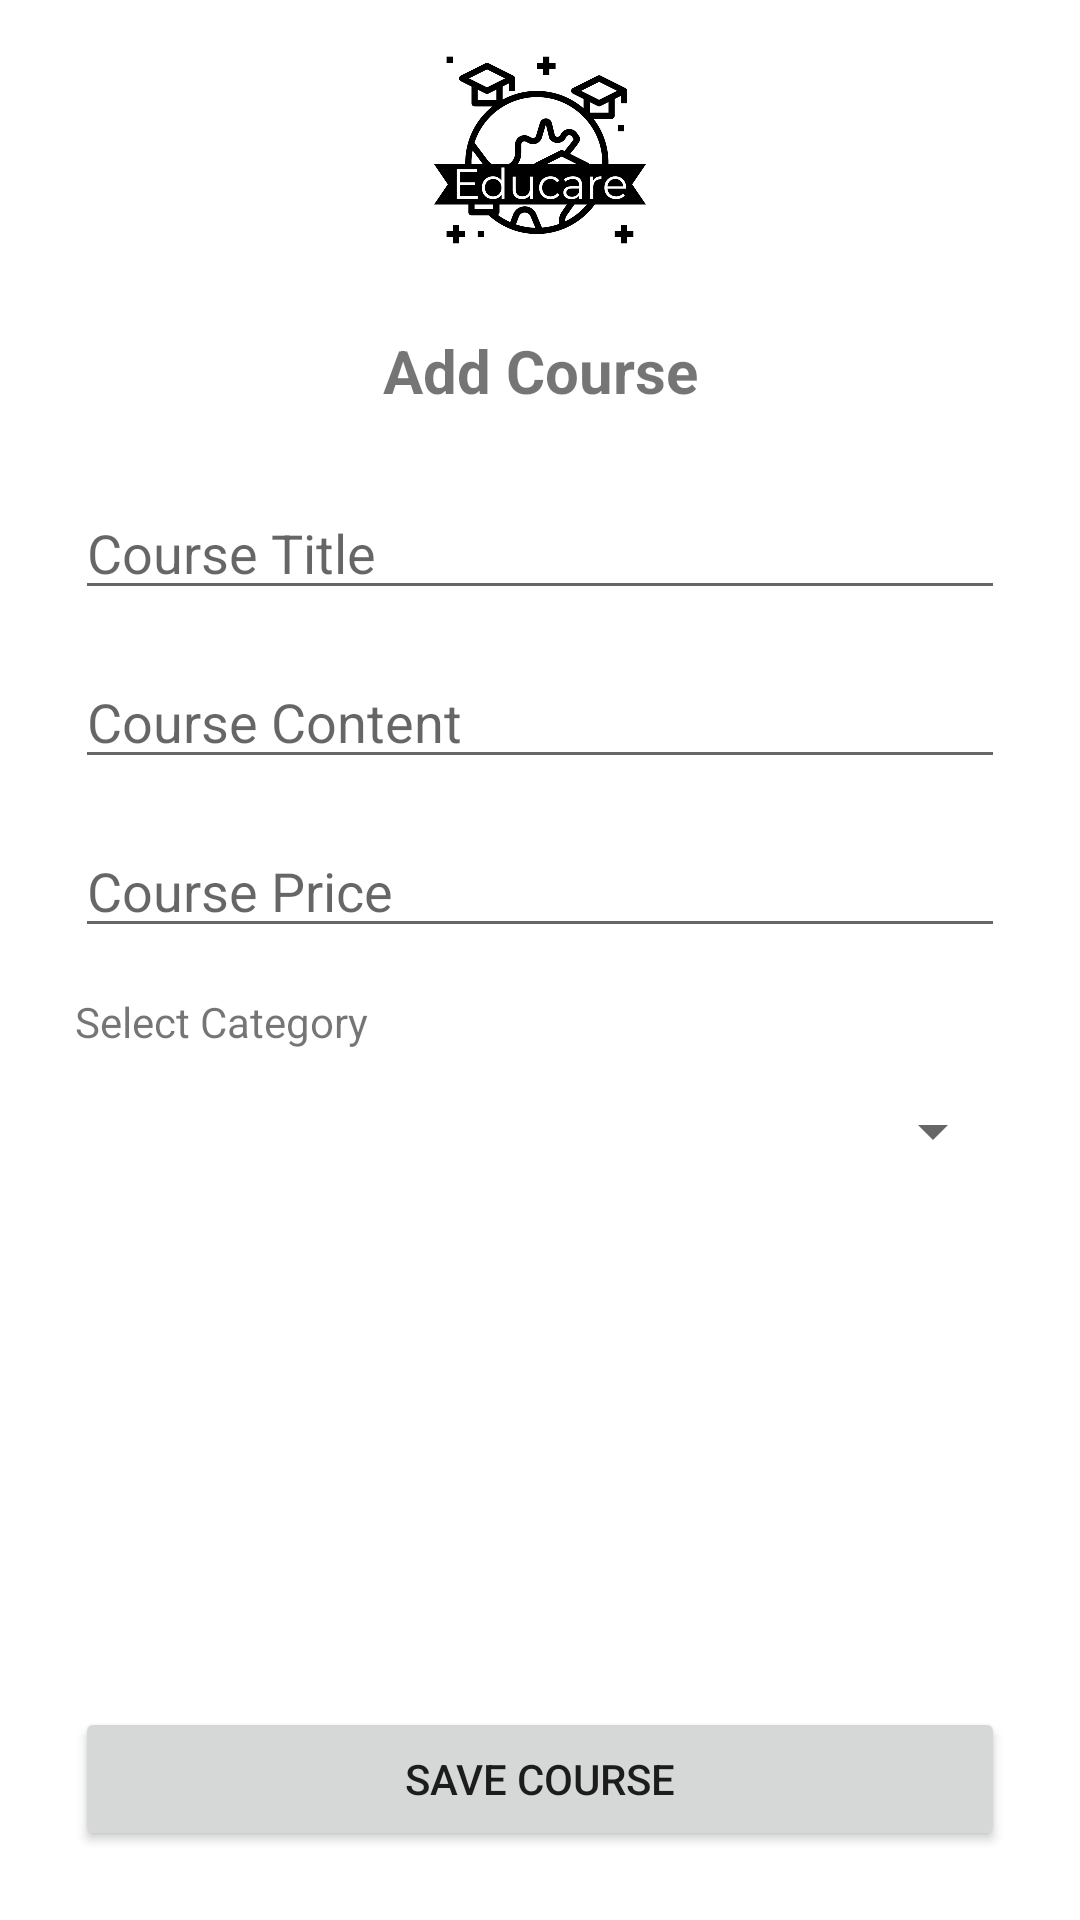

This screen was rendered from an Android layout file. Write that file and the resources it references.
<!-- AndroidManifest.xml: application theme Theme.OnlineCoursePlatform -->
<!-- res/layout/activity_add_course.xml -->
<?xml version="1.0" encoding="utf-8"?>
<LinearLayout
    xmlns:android="http://schemas.android.com/apk/res/android"
    xmlns:tools="http://schemas.android.com/tools"
    android:layout_width="match_parent"
    android:layout_height="match_parent"
    android:orientation="vertical"
    tools:context=".AddCourseActivity">

    <LinearLayout
        android:orientation="vertical"
        android:layout_width="match_parent"
        android:layout_height="wrap_content">

        <ImageView
            android:src="@drawable/educare2"
            android:layout_width="match_parent"
            android:layout_height="100dp"/>
    </LinearLayout>

    <TextView
        android:text="Add Course"
        android:textStyle="bold"
        android:textSize="20dp"
        android:gravity="center"
        android:layout_marginVertical="10dp"
        android:layout_width="match_parent"
        android:layout_height="wrap_content"/>

    <ScrollView
        android:layout_width="match_parent"
        android:layout_height="match_parent">

        <LinearLayout
            android:orientation="vertical"
            android:layout_marginHorizontal="25dp"
            android:layout_width="match_parent"
            android:layout_height="match_parent">

            <EditText
                android:id="@+id/etxtPname"
                android:layout_marginTop="15dp"
                android:hint="Course Title"
                android:layout_width="match_parent"
                android:layout_height="wrap_content"/>

            <EditText
                android:id="@+id/etxtPdec"
                android:layout_marginTop="15dp"
                android:hint="Course Content"
                android:layout_width="match_parent"
                android:layout_height="wrap_content"/>

            <EditText
                android:id="@+id/etxtPrice"
                android:layout_marginTop="15dp"
                android:hint="Course Price"
                android:layout_width="match_parent"
                android:layout_height="wrap_content"/>

            <TextView
                android:layout_marginTop="15dp"
                android:layout_width="match_parent"
                android:layout_height="wrap_content"
                android:text="Select Category"/>

            <Spinner
                android:layout_marginTop="15dp"
                android:id="@+id/spnProduct"
                android:layout_width="match_parent"
                android:layout_height="wrap_content"/>

            <ImageView
                android:id="@+id/imgProduct"
                android:layout_marginTop="15dp"
                android:src="@drawable/noimg"
                android:layout_width="match_parent"
                android:layout_height="150dp"/>
            <Button
                android:id="@+id/btnSave"
                android:layout_marginTop="15dp"
                android:text="Save Course"
                android:layout_width="match_parent"
                android:layout_height="match_parent"/>

        </LinearLayout>
    </ScrollView>

</LinearLayout>
<!-- resources referenced by this layout -->
<resources>
  <!-- drawable educare2: png bitmap (drawable, 71204 bytes) -->
  <style name="Theme.OnlineCoursePlatform" parent="Theme.MaterialComponents.DayNight.NoActionBar">
          
          <item name="colorPrimary">@color/purple_500</item>
          <item name="colorPrimaryVariant">@color/purple_700</item>
          <item name="colorOnPrimary">@color/white</item>
          
          <item name="colorSecondary">@color/teal_200</item>
          <item name="colorSecondaryVariant">@color/teal_700</item>
          <item name="colorOnSecondary">@color/black</item>
          
          <item name="android:statusBarColor" tools:targetApi="l">?attr/colorPrimaryVariant</item>
          
      </style>
  <color name="purple_500">#FF6200EE</color>
  <color name="purple_700">#FF3700B3</color>
  <color name="white">#FFFFFFFF</color>
  <color name="teal_200">#FF03DAC5</color>
  <color name="teal_700">#FF018786</color>
  <color name="black">#FF000000</color>
</resources>
